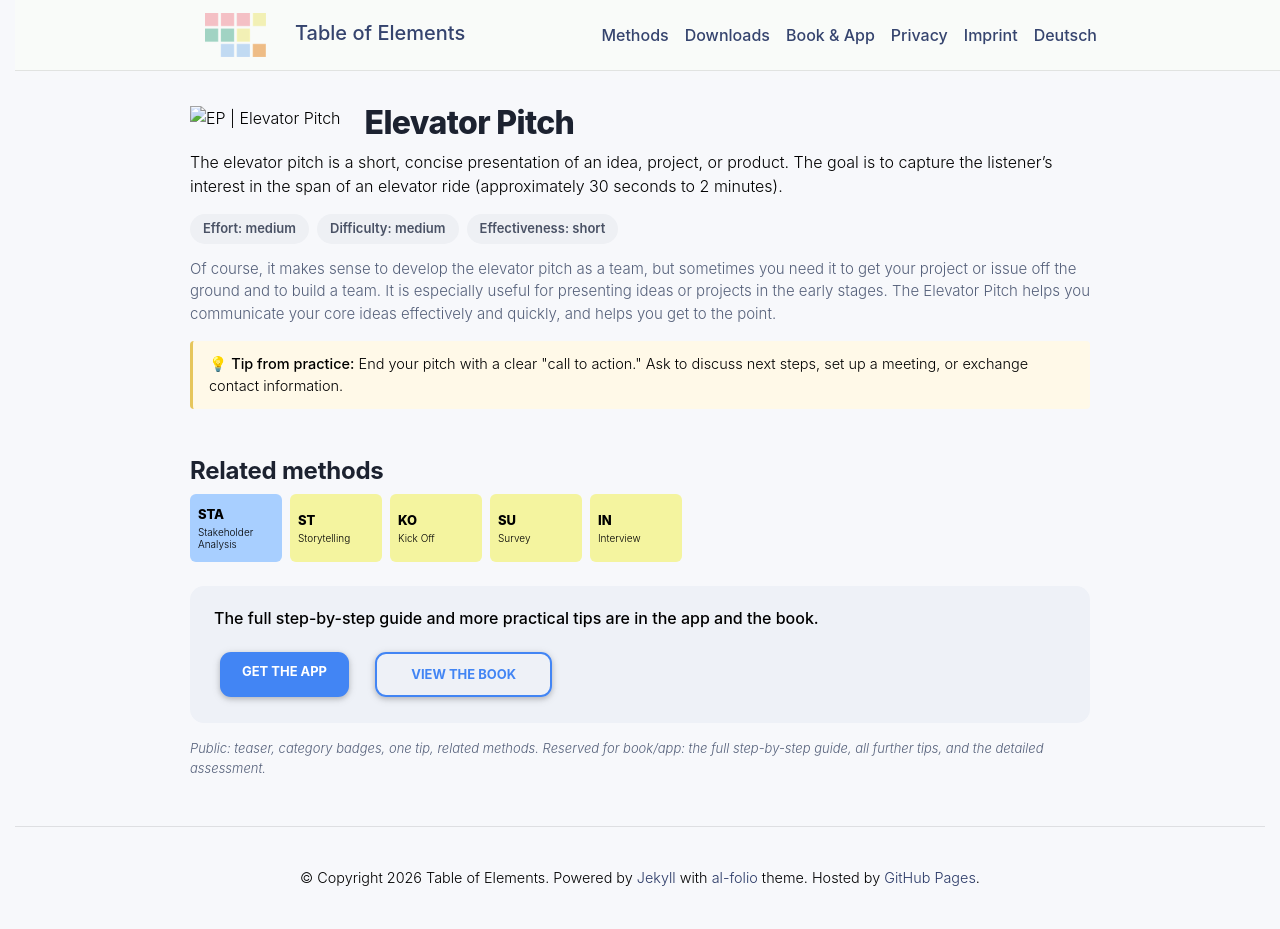

repository: table-of-elements/table-of-elements.github.io · page: en/elements/EP/index.html · generator: jekyll

---
lang: en
layout: default
permalink: /en/elements/EP/
subtitle: "Elevator Pitch"
title: "EP | Elevator Pitch"
description: "The elevator pitch is a short, concise presentation of an idea, project, or product. The goal is to capture the listener's interest in the span of an elevator ride (approximately 30 seconds to 2 minutes)."
og_image: /assets/img/elements/en/EP.og.png
---

{% include figure.liquid loading="eager" path="assets/img/elements/en/EP.card.png" class="img-fluid" width="300" height="300" alt="EP | Elevator Pitch" %}

# Elevator Pitch

The elevator pitch is a short, concise presentation of an idea, project, or product. The goal is to capture the listener's interest in the span of an elevator ride (approximately 30 seconds to 2 minutes).
